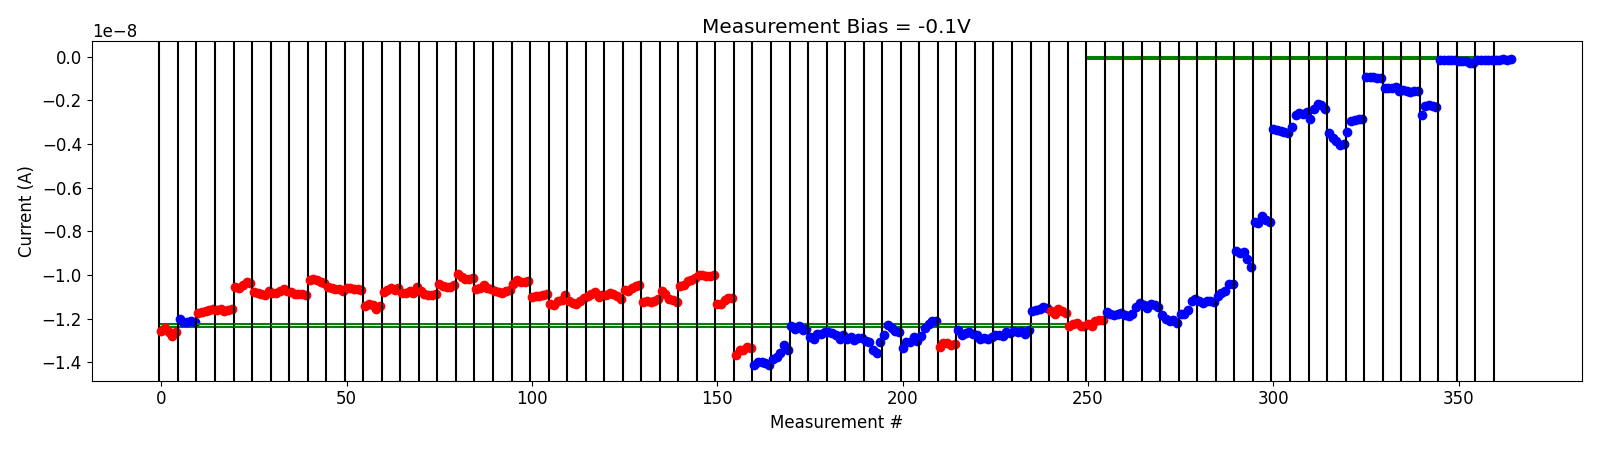

Data behind this chart, as committed beside it:
# pulse_v, pulse_width, num_applied, meas_v, i_0, i_1, i_2, i_3, i_4
-5.000000000000000000e-01, 4.999999999999999774e-07, 1.000000000000000000e+03, -1.000000000000000056e-01, -1.226198109999999981e-08, -1.232827040000000144e-08, -1.211113530000000017e-08, -1.205284049999999925e-08, -1.205532770000000131e-08
-5.000000000000000000e-01, 4.999999999999999774e-07, 1.000000000000000000e+03, -1.000000000000000056e-01, -1.170765159999999947e-08, -1.179839049999999957e-08, -1.184288440000000011e-08, -1.176772890000000116e-08, -1.174829130000000059e-08
-1.000000000000000000e+00, 4.999999999999999774e-07, 1.000000000000000000e+03, -1.000000000000000056e-01, -1.181963139999999926e-08, -1.185863110000000203e-08, -1.177802119999999979e-08, -1.148055910000000044e-08, -1.129654439999999887e-08
-1.500000000000000000e+00, 4.999999999999999774e-07, 1.000000000000000000e+03, -1.000000000000000056e-01, -1.136224839999999921e-08, -1.150221120000000052e-08, -1.132986920000000086e-08, -1.137605380000000103e-08, -1.146240900000000001e-08
-2.000000000000000000e+00, 4.999999999999999774e-07, 1.000000000000000000e+03, -1.000000000000000056e-01, -1.184176129999999944e-08, -1.200082570000000009e-08, -1.210991760000000078e-08, -1.205030210000000072e-08, -1.219021069999999963e-08
-2.500000000000000000e+00, 4.999999999999999774e-07, 1.000000000000000000e+03, -1.000000000000000056e-01, -1.177852439999999973e-08, -1.180774310000000141e-08, -1.158505850000000129e-08, -1.118904289999999892e-08, -1.111221749999999870e-08
-3.000000000000000000e+00, 4.999999999999999774e-07, 1.000000000000000000e+03, -1.000000000000000056e-01, -1.120332399999999852e-08, -1.127362739999999925e-08, -1.120642560000000123e-08, -1.118380319999999956e-08, -1.121726769999999976e-08
-3.500000000000000000e+00, 4.999999999999999774e-07, 1.000000000000000000e+03, -1.000000000000000056e-01, -1.096660760000000051e-08, -1.081917290000000131e-08, -1.074008119999999996e-08, -1.040689959999999958e-08, -1.040084749999999933e-08
-4.000000000000000000e+00, 4.999999999999999774e-07, 1.000000000000000000e+03, -1.000000000000000056e-01, -8.886626949999999803e-09, -9.005266600000000845e-09, -8.964268550000000471e-09, -9.287319000000001479e-09, -9.642780849999999516e-09
-4.500000000000000000e+00, 4.999999999999999774e-07, 1.000000000000000000e+03, -1.000000000000000056e-01, -7.563580950000000358e-09, -7.598754600000000274e-09, -7.296688000000000560e-09, -7.464927250000000145e-09, -7.592804750000000358e-09
-5.000000000000000000e+00, 4.999999999999999774e-07, 1.000000000000000000e+03, -1.000000000000000056e-01, -3.305233905000000097e-09, -3.356332010000000196e-09, -3.402456360000000178e-09, -3.432312484999999913e-09, -3.483893460000000164e-09
-5.000000000000000000e+00, 4.999999999999999774e-07, 1.000000000000000000e+03, -1.000000000000000056e-01, -3.223577280000000444e-09, -2.675181000000000174e-09, -2.604483500000000377e-09, -2.631349380000000151e-09, -2.550290459999999867e-09
-5.500000000000000000e+00, 4.999999999999999774e-07, 1.000000000000000000e+03, -1.000000000000000056e-01, -2.869441780000000039e-09, -2.395657200000000324e-09, -2.195001200000000351e-09, -2.230787940000000239e-09, -2.384464360000000247e-09
-6.000000000000000000e+00, 4.999999999999999774e-07, 1.000000000000000000e+03, -1.000000000000000056e-01, -3.493175270000000361e-09, -3.724611924999999811e-09, -3.867811085000000703e-09, -4.064125979999999986e-09, -4.007682470000000414e-09
-6.500000000000000000e+00, 4.999999999999999774e-07, 1.000000000000000000e+03, -1.000000000000000056e-01, -3.456000680000000194e-09, -2.968444080000000120e-09, -2.890550180000000090e-09, -2.866376920000000115e-09, -2.880831340000000042e-09
-7.000000000000000000e+00, 4.999999999999999774e-07, 1.000000000000000000e+03, -1.000000000000000056e-01, -9.439118199999999397e-10, -9.420992250000000462e-10, -9.355806250000001883e-10, -9.610158950000000733e-10, -9.749021549999999984e-10
-7.000000000000000000e+00, 4.999999999999999774e-07, 1.000000000000000000e+03, -1.000000000000000056e-01, -1.424724450000000196e-09, -1.453409460000000127e-09, -1.423846930000000179e-09, -1.389191710000000005e-09, -1.595899860000000245e-09
-7.500000000000000000e+00, 4.999999999999999774e-07, 1.000000000000000000e+03, -1.000000000000000056e-01, -1.537489550000000097e-09, -1.595245540000000240e-09, -1.645334220000000129e-09, -1.582130840000000221e-09, -1.555596800000000101e-09
-8.000000000000000000e+00, 4.999999999999999774e-07, 1.000000000000000000e+03, -1.000000000000000056e-01, -2.695415620000000117e-09, -2.266296980000000114e-09, -2.235838900000000068e-09, -2.269833919999999893e-09, -2.308008680000000091e-09
-8.500000000000000000e+00, 4.999999999999999774e-07, 1.000000000000000000e+03, -1.000000000000000056e-01, -1.495689959999999958e-10, -1.499323650000000076e-10, -1.544984670000000097e-10, -1.410224740000000142e-10, -1.396838449999999927e-10
-8.500000000000000000e+00, 4.999999999999999774e-07, 1.000000000000000000e+03, -1.000000000000000056e-01, -2.169493730000000043e-10, -2.130630590000000005e-10, -2.099759440000000189e-10, -2.794889805000000116e-10, -2.965567450000000352e-10
-9.000000000000000000e+00, 4.999999999999999774e-07, 1.000000000000000000e+03, -1.000000000000000056e-01, -1.515377219999999913e-10, -1.514895490000000031e-10, -1.529186530000000176e-10, -1.518632200000000037e-10, -1.514324180000000007e-10
-9.000000000000000000e+00, 4.999999999999999774e-07, 1.000000000000000000e+03, -1.000000000000000056e-01, -1.479321700000000248e-10, -1.430642460000000034e-10, -1.354365590000000101e-10, -1.363395230000000068e-10, -1.349303350000000120e-10
